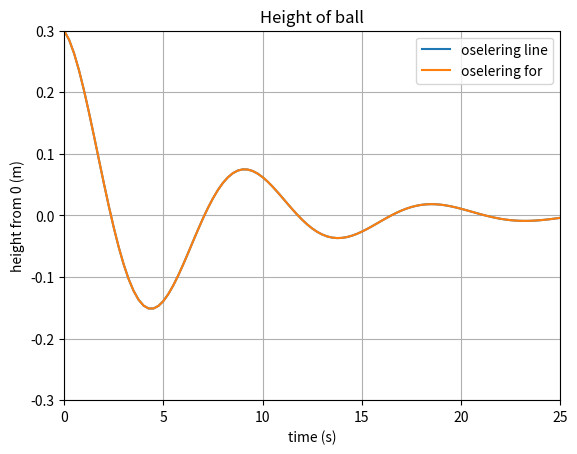

The matplotlib source for this figure:
# -*- coding: utf-8 -*-
"""
Created on Tue Sep 25 18:28:15 2018

@author: matsh_000
"""
import numpy as np
import math
import matplotlib.pyplot as plt

A = 0.3; k= 4; v = 0.15; m=9

'''
Oppgave a bruker t1_array og y1_array
oppgave b bruker t2_array og y2_array
'''

def oscMath(t,A,v,k,m):
    '''
    Tar inn en t verdi med konstanter A,v,k,m
    outputter y(t) for formel
    '''
    return A*math.exp(-v*t)*math.cos(math.sqrt(k/m)*t)

def oscNP(t,A,v,k,m):
    '''
    Tar inn en array t med konstanter A,v,k,m
    outputter array y(t) 
    '''
    return A*np.exp(-v*t)*np.cos(np.sqrt(k/m)*t)

t1_array = np.zeros(101)
y1_array = np.zeros(101)
dt = 25/100

for i in range(101):
    t1_array[i] = i*dt
    y1_array[i] = oscMath(t1_array[i],A,v,k,m)

t2_array = np.linspace(0,25,101)
y2_array = oscNP(t2_array,A,v,k,m)

plt.plot(t2_array,y2_array, label = 'oselering line')
plt.plot(t1_array,y1_array, label = 'oselering for')

plt.xlabel('time (s)')
plt.ylabel('height from 0 (m)')
plt.title('Height of ball')
plt.axis([0,25,-A,A]) #definerer aksene
plt.grid()
plt.legend() #I tilfelle man ikke kan se forskjell
plt.show()

"""
Terminal> python oscilating_spring.py
(output is a plot)
"""
